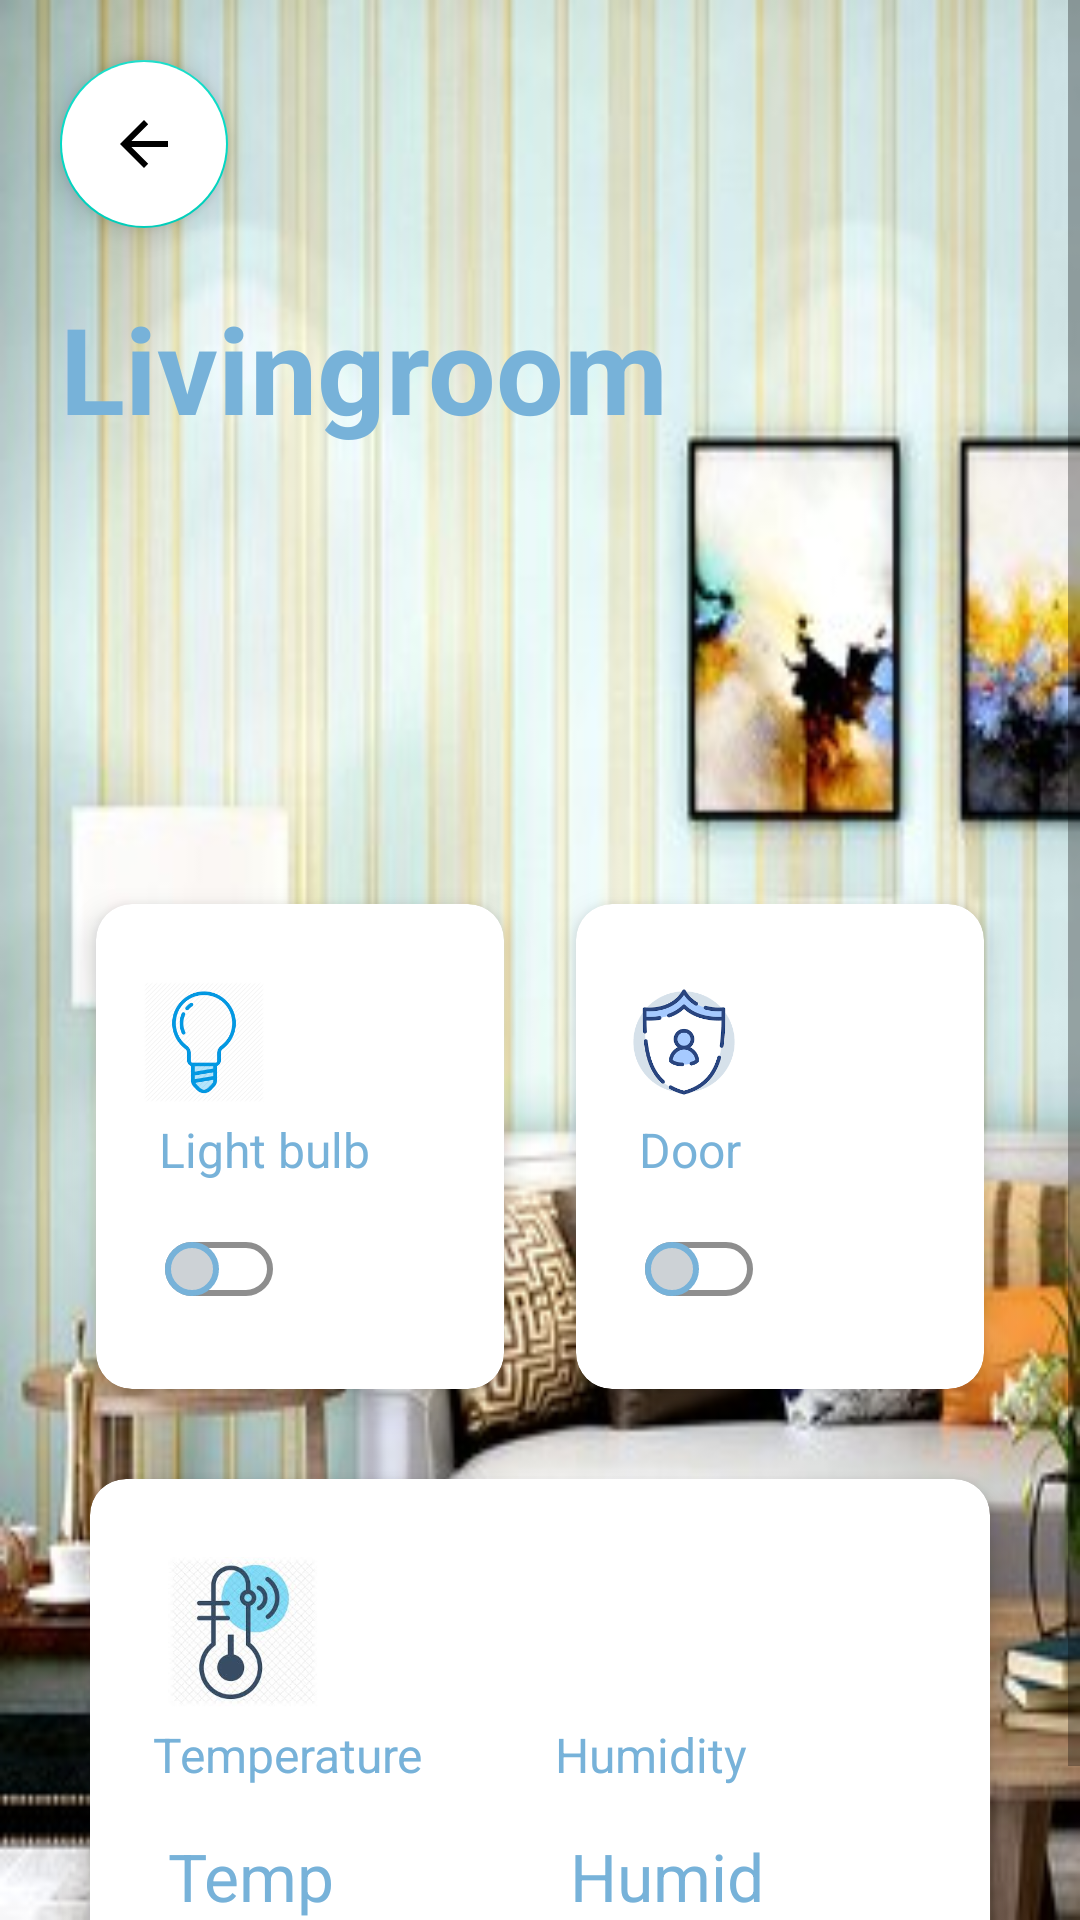

This screen was rendered from an Android layout file. Write that file and the resources it references.
<!-- AndroidManifest.xml: application theme Theme.MyProjectYear32 -->
<!-- res/layout/fragment_livingroom.xml -->
<?xml version="1.0" encoding="utf-8"?>
<ScrollView xmlns:android="http://schemas.android.com/apk/res/android"
    xmlns:app="http://schemas.android.com/apk/res-auto"
    xmlns:tools="http://schemas.android.com/tools"
    android:layout_width="match_parent"
    android:layout_height="match_parent"
    android:background="@mipmap/livingroom_bg"
    tools:context=".ui.room.LivingroomFragment">

    <LinearLayout
        android:layout_width="match_parent"
        android:layout_height="wrap_content"
        android:orientation="vertical">

        

        <com.google.android.material.floatingactionbutton.FloatingActionButton
            android:id="@+id/floatingActionButtonLR"
            android:layout_marginTop="20dp"
            android:layout_marginStart="20dp"
            android:layout_width="wrap_content"
            android:layout_height="wrap_content"
            android:backgroundTint="@color/white"
            android:clickable="true"
            android:src="@drawable/abc_vector_test"
            app:layout_constraintBottom_toBottomOf="parent"
            app:layout_constraintEnd_toEndOf="parent"
            app:layout_constraintHorizontal_bias="0.045"
            app:layout_constraintStart_toStartOf="parent"
            app:layout_constraintTop_toTopOf="parent"
            app:layout_constraintVertical_bias="0.023"
            android:focusable="true" />


        <TextView
            android:layout_width="wrap_content"
            android:layout_height="wrap_content"
            android:layout_marginTop="20dp"
            android:layout_marginStart="20dp"
            android:text="Livingroom"
            android:textColor="#77B2D9"
            android:textAlignment="center"
            android:textSize="40sp"
            android:textStyle="bold"
            app:layout_constraintBottom_toBottomOf="parent"
            app:layout_constraintEnd_toEndOf="parent"
            app:layout_constraintStart_toStartOf="parent"
            app:layout_constraintTop_toTopOf="parent"
            app:layout_constraintVertical_bias="0.206" />

        <GridLayout
            android:layout_marginTop="140dp"
            android:columnCount="2"
            android:rowCount="1"
            android:layout_marginLeft="20dp"
            android:layout_marginRight="20dp"
            android:alignmentMode="alignMargins"
            android:layout_width="match_parent"
            android:layout_height="0dp"
            android:layout_weight="3">


            <androidx.cardview.widget.CardView
                android:id="@+id/lightingLRCard"
                android:layout_width="80dp"
                android:layout_height="wrap_content"
                android:layout_columnWeight="1"
                android:layout_rowWeight="1"
                android:layout_marginBottom="30dp"
                app:cardElevation="6dp"
                app:cardCornerRadius="12dp"
                android:layout_margin="12dp">

                <LinearLayout
                    android:orientation="vertical"
                    android:padding="16dp"
                    android:layout_width="match_parent"
                    android:layout_height="match_parent">

                    <ImageView
                        android:layout_marginTop="10dp"
                        android:src="@mipmap/lighting"
                        android:layout_width="40dp"
                        android:layout_height="40dp"/>
                    <TextView
                        android:layout_width="wrap_content"
                        android:layout_height="wrap_content"
                        android:textSize="16sp"
                        android:padding="5dp"
                        android:textColor="#77B2D9"
                        android:text="Light bulb"/>

                    <androidx.appcompat.widget.SwitchCompat
                        android:id="@+id/lightLRswitch"
                        android:layout_width="wrap_content"
                        android:layout_height="wrap_content"
                        android:padding="5dp"
                        android:thumb="@drawable/custom_thumb"
                        app:track="@drawable/custom_track"
                        tools:ignore="UseSwitchCompatOrMaterialXml" />

                </LinearLayout>

            </androidx.cardview.widget.CardView>

            <androidx.cardview.widget.CardView
                android:id="@+id/securityLRCard"
                android:layout_width="80dp"
                android:layout_height="wrap_content"
                android:layout_columnWeight="1"
                android:layout_rowWeight="1"
                android:layout_marginBottom="30dp"
                app:cardElevation="6dp"
                app:cardCornerRadius="12dp"
                android:layout_margin="12dp">

                <LinearLayout
                    android:orientation="vertical"
                    android:padding="16dp"
                    android:layout_width="match_parent"
                    android:layout_height="match_parent">

                    <ImageView
                        android:layout_marginTop="10dp"
                        android:src="@mipmap/security"
                        android:layout_width="40dp"
                        android:layout_height="40dp"/>

                    <TextView
                        android:layout_width="wrap_content"
                        android:layout_height="wrap_content"
                        android:textSize="16sp"
                        android:textColor="#77B2D9"
                        android:padding="5dp"
                        android:text="Door"/>

                    <androidx.appcompat.widget.SwitchCompat
                        android:id="@+id/doorLRswitch"
                        android:layout_width="wrap_content"
                        android:layout_height="wrap_content"
                        android:thumb="@drawable/custom_thumb"
                        android:padding="5dp"
                        app:track="@drawable/custom_track"
                        tools:ignore="UseSwitchCompatOrMaterialXml" />

                </LinearLayout>

            </androidx.cardview.widget.CardView>

        </GridLayout>

        <androidx.cardview.widget.CardView
            android:id="@+id/sensorLRCard"
            android:layout_width="match_parent"
            android:layout_height="wrap_content"
            android:layout_columnWeight="1"
            android:layout_rowWeight="1"
            android:layout_marginBottom="30dp"
            app:cardElevation="6dp"
            app:cardCornerRadius="12dp"
            android:layout_marginStart="30dp"
            android:layout_marginEnd="30dp">


            <LinearLayout
                android:orientation="vertical"
                android:padding="16dp"
                android:layout_width="match_parent"
                android:layout_height="match_parent">

                <ImageView
                    android:layout_marginTop="10dp"
                    android:src="@mipmap/sensor"
                    android:layout_marginStart="10dp"
                    android:layout_width="50dp"
                    android:layout_height="50dp"/>
                <LinearLayout
                    android:layout_width="match_parent"
                    android:layout_height="wrap_content"
                    android:weightSum="2">

                    <TextView
                        android:layout_width="0dp"
                        android:layout_height="wrap_content"
                        android:layout_weight="1"
                        android:padding="5dp"
                        android:text="Temperature"
                        android:textColor="#77B2D9"
                        android:textSize="16sp" />

                    <TextView
                        android:layout_width="0dp"
                        android:layout_height="wrap_content"
                        android:layout_weight="1"
                        android:padding="5dp"
                        android:text="Humidity"
                        android:textColor="#77B2D9"
                        android:textSize="16sp" />

                </LinearLayout>

                <LinearLayout
                    android:layout_width="match_parent"
                    android:layout_height="wrap_content"
                    android:weightSum="2">
                    <TextView
                        android:layout_width="0dp"
                        android:layout_height="wrap_content"
                        android:textSize="22sp"
                        android:textColor="#77B2D9"
                        android:padding="10dp"
                        android:text="Temp"
                        android:layout_weight="1"
                        android:id="@+id/sensorTV"/>



                    <TextView
                        android:layout_width="0dp"
                        android:layout_height="wrap_content"
                        android:textSize="22sp"
                        android:textColor="#77B2D9"
                        android:padding="10dp"
                        android:layout_weight="1"
                        android:text="Humid"
                        android:id="@+id/humidTV"/>
                </LinearLayout>



            </LinearLayout>

        </androidx.cardview.widget.CardView>

    </LinearLayout>
</ScrollView>
<!-- resources referenced by this layout -->
<resources>
  <color name="white">#FFFFFFFF</color>
  <!-- drawable custom_thumb (drawable) -->
  <?xml version="1.0" encoding="utf-8"?>
  <selector xmlns:android="http://schemas.android.com/apk/res/android">
  
      <item android:state_checked="false">
          <shape android:shape="rectangle" >
              <size android:height="18dp"
                  android:width="18dp"/>
              <solid android:color="#CDD2D6"/>
              <corners android:radius="20dp"/>
              <stroke android:color="#77B2D9"
                  android:width="2dp"/>
          </shape>
      </item>
  
      <item android:state_checked="true">
          <shape android:shape="rectangle" android:useLevel="false" android:visible="true">
              <size android:height="18dp"
                  android:width="18dp"/>
              <solid android:color="#77B2D9"/>
              <corners android:radius="20dp"/>
              <stroke android:color="#CDD2D6"
                  android:width="2dp"/>
          </shape>
      </item>
  
  </selector>
  <!-- drawable custom_track (drawable) -->
  <?xml version="1.0" encoding="utf-8"?>
  <selector xmlns:android="http://schemas.android.com/apk/res/android">
  
      <item android:state_checked="false">
          <shape android:dither="true" android:shape="rectangle" android:useLevel="false" android:visible="true">
              <solid android:color="#ffffff"/>
              <corners android:radius="100dp"/>
              <stroke android:color="#8e8e8e"
                  android:width="2dp"/>
  
          </shape>
      </item>
  
      <item android:state_checked="true">
          <shape android:dither="true" android:shape="rectangle" android:useLevel="false" android:visible="true">
              <solid android:color="#77B2D9"/>
              <corners android:radius="100dp"/>
              <stroke android:color="#8e8e8e"
                  android:width="2dp"/>
          </shape>
      </item>
  
  </selector>
  <!-- mipmap lighting: png bitmap (mipmap-hdpi, 6743 bytes) -->
  <!-- mipmap livingroom_bg: png bitmap (mipmap-hdpi, 30278 bytes) -->
  <!-- mipmap security: png bitmap (mipmap-hdpi, 5680 bytes) -->
  <!-- mipmap sensor: png bitmap (mipmap-hdpi, 7423 bytes) -->
  <style name="Theme.MyProjectYear32" parent="Theme.MaterialComponents.DayNight.NoActionBar">
          
          <item name="colorPrimary">#68A7D9</item>
          <item name="colorPrimaryVariant">@color/purple_700</item>
          <item name="colorOnPrimary">@color/white</item>
          
          <item name="colorSecondary">@color/teal_200</item>
          <item name="colorSecondaryVariant">@color/teal_700</item>
          <item name="colorOnSecondary">@color/black</item>
          
          <item name="android:statusBarColor" tools:targetApi="l">?attr/colorPrimaryVariant</item>
          
      </style>
  <color name="purple_700">#FF3700B3</color>
  <color name="teal_200">#FF03DAC5</color>
  <color name="teal_700">#FF018786</color>
  <color name="black">#FF000000</color>
</resources>
